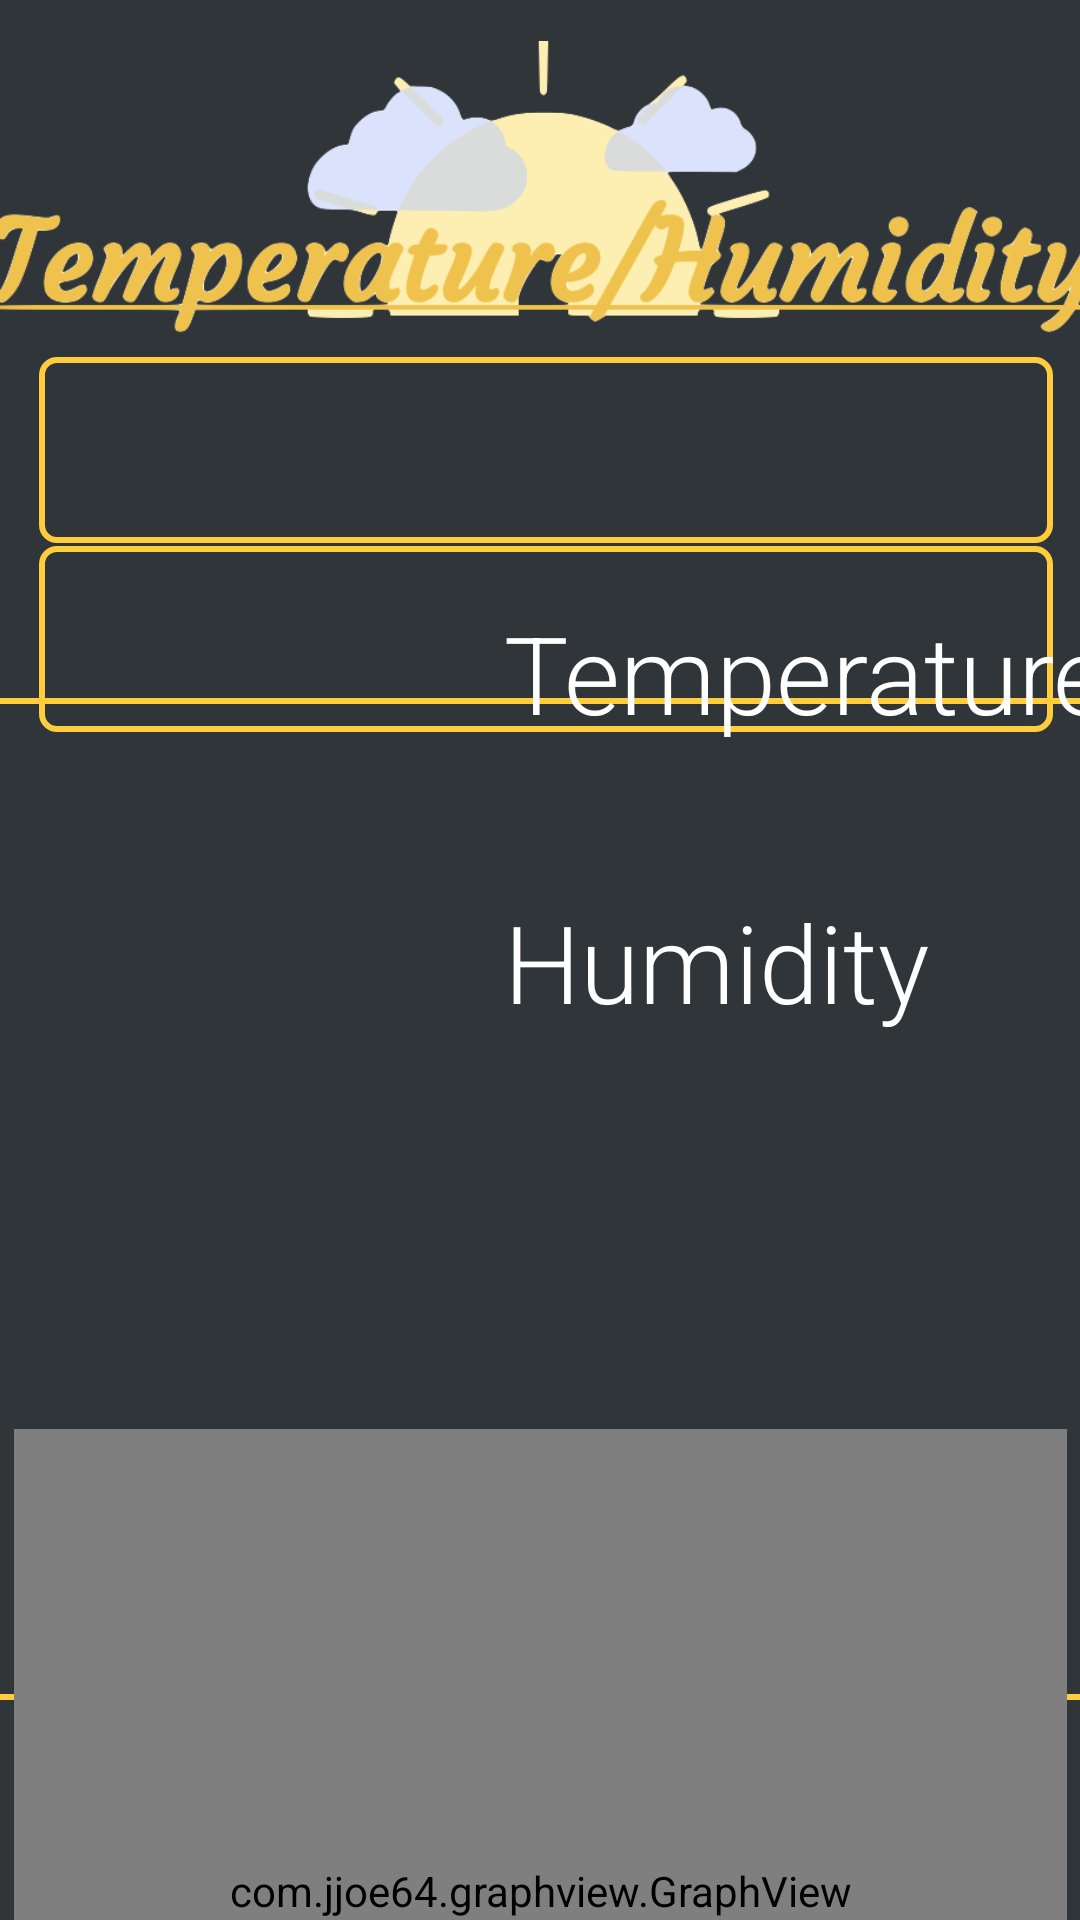

Here is an Android app screen rendered from its layout file. Give the layout XML and the strings, colors and styles it references.
<!-- AndroidManifest.xml: application theme AppTheme -->
<!-- res/layout/content_temperature_screen.xml -->
<?xml version="1.0" encoding="utf-8"?>
<androidx.constraintlayout.widget.ConstraintLayout xmlns:android="http://schemas.android.com/apk/res/android"
    xmlns:app="http://schemas.android.com/apk/res-auto"
    xmlns:tools="http://schemas.android.com/tools"
    android:layout_width="match_parent"
    android:layout_height="match_parent"
    app:layout_behavior="@string/appbar_scrolling_view_behavior"
    tools:context=".TemperatureScreen"
    android:background="@color/background"
    tools:showIn="@layout/activity_temperature_screen">


    <View
        android:id="@+id/view12"
        android:layout_width="379dp"
        android:layout_height="334dp"
        android:layout_gravity="center_horizontal"
        android:background="@drawable/roundedbutton"
        app:layout_constraintBottom_toBottomOf="parent"
        app:layout_constraintEnd_toEndOf="parent"
        app:layout_constraintStart_toStartOf="parent"
        app:layout_constraintTop_toTopOf="parent"
        app:layout_constraintVertical_bias="0.76" />

    <View
        android:id="@+id/view13"
        android:layout_width="338dp"
        android:layout_height="62dp"
        app:layout_constraintBottom_toBottomOf="parent"
        app:layout_constraintEnd_toEndOf="parent"
        app:layout_constraintHorizontal_bias="0.589"
        app:layout_constraintStart_toStartOf="parent"
        app:layout_constraintTop_toTopOf="parent"
        app:layout_constraintVertical_bias="0.206"
        android:background="@drawable/roundedbutton"/>

    <View
        android:id="@+id/view14"
        android:layout_width="338dp"
        android:layout_height="62dp"
        android:layout_gravity="center_horizontal"
        app:layout_constraintBottom_toBottomOf="parent"
        app:layout_constraintEnd_toEndOf="parent"
        app:layout_constraintHorizontal_bias="0.589"
        app:layout_constraintStart_toStartOf="parent"
        app:layout_constraintTop_toTopOf="parent"
        app:layout_constraintVertical_bias="0.315"
        android:background="@drawable/roundedbutton"/>

    <TextView
        android:id="@+id/actual_hum"
        android:layout_width="80dp"
        android:layout_height="59dp"
        android:layout_marginEnd="30dp"
        android:textAlignment="center"
        android:textAllCaps="false"
        android:textColor="@color/white"
        android:textSize="36sp"
        app:layout_constraintBottom_toBottomOf="parent"
        app:layout_constraintEnd_toEndOf="parent"
        app:layout_constraintHorizontal_bias="0.48"
        app:layout_constraintStart_toEndOf="@+id/textView5"
        app:layout_constraintTop_toBottomOf="@+id/actual_gas"
        app:layout_constraintVertical_bias="0.061" />

    <TextView
        android:id="@+id/TempStat"
        android:layout_width="wrap_content"
        android:layout_height="wrap_content"
        android:layout_marginStart="168dp"
        android:layout_marginTop="200dp"
        android:fontFamily="sans-serif-light"
        android:text="@string/temperatureValue"
        android:textAllCaps="false"
        android:textColor="@color/white"
        android:textSize="36sp"
        app:layout_constraintStart_toStartOf="parent"
        app:layout_constraintTop_toTopOf="parent" />

    <TextView
        android:id="@+id/textView5"
        android:layout_width="173dp"
        android:layout_height="48dp"
        android:layout_marginStart="168dp"
        android:layout_marginTop="48dp"
        android:fontFamily="sans-serif-light"
        android:text="@string/humidityValue"
        android:textAllCaps="false"
        android:textColor="@color/white"
        android:textSize="36sp"
        app:layout_constraintStart_toStartOf="parent"
        app:layout_constraintTop_toBottomOf="@+id/TempStat" />

    <TextView
        android:id="@+id/actual_gas"
        android:layout_width="79dp"
        android:layout_height="56dp"
        android:layout_marginTop="200dp"
        android:layout_marginEnd="30dp"
        android:textAlignment="center"
        android:textAllCaps="false"
        android:textColor="@color/white"
        android:textSize="36sp"
        app:layout_constraintEnd_toEndOf="parent"
        app:layout_constraintHorizontal_bias="0.299"
        app:layout_constraintStart_toEndOf="@+id/TempStat"
        app:layout_constraintTop_toTopOf="parent" />

    <com.jjoe64.graphview.GraphView
        android:id="@+id/graph"
        android:layout_width="351dp"
        android:layout_height="308dp"
        android:layout_marginTop="132dp"
        android:background="@color/white"
        app:layout_constraintEnd_toEndOf="parent"
        app:layout_constraintStart_toStartOf="parent"
        app:layout_constraintTop_toBottomOf="@+id/textView5" />

    <ImageView
        android:id="@+id/imageView7"
        android:layout_width="400dp"
        android:layout_height="99dp"
        app:layout_constraintBottom_toBottomOf="parent"
        app:layout_constraintEnd_toEndOf="parent"
        app:layout_constraintHorizontal_bias="0.454"
        app:layout_constraintStart_toStartOf="parent"
        app:layout_constraintTop_toTopOf="parent"
        app:layout_constraintVertical_bias="0.025"
        app:srcCompat="@drawable/temperhumidlogo" />

</androidx.constraintlayout.widget.ConstraintLayout>
<!-- res/layout/activity_temperature_screen.xml (included above) -->
<?xml version="1.0" encoding="utf-8"?>
<androidx.coordinatorlayout.widget.CoordinatorLayout xmlns:android="http://schemas.android.com/apk/res/android"
    xmlns:app="http://schemas.android.com/apk/res-auto"
    xmlns:tools="http://schemas.android.com/tools"
    android:layout_width="match_parent"
    android:layout_height="match_parent"
    tools:context=".TemperatureScreen"
    android:background="#ffcc3b">

    <com.google.android.material.appbar.AppBarLayout
        android:layout_width="match_parent"
        android:layout_height="wrap_content"
        android:theme="@style/AppTheme.AppBarOverlay">



    </com.google.android.material.appbar.AppBarLayout>


    <include layout="@layout/content_temperature_screen" />

    <com.google.android.material.floatingactionbutton.FloatingActionButton
        android:id="@+id/HomeScreenButton"
        android:layout_width="wrap_content"
        android:layout_height="wrap_content"
        android:layout_gravity="bottom|start"
        android:layout_margin="@dimen/fab_margin"
        android:backgroundTint="#ffcc3b"
        app:srcCompat="@drawable/ic_home_black_24dp" />

    <com.google.android.material.floatingactionbutton.FloatingActionButton
        android:id="@+id/SettingsScreenButton"
        android:layout_width="wrap_content"
        android:layout_height="wrap_content"
        android:layout_gravity="bottom|end"
        android:layout_margin="@dimen/fab_margin"
        android:backgroundTint="#ffcc3b"
        app:srcCompat="@drawable/ic_settings_black_24dp" />

</androidx.coordinatorlayout.widget.CoordinatorLayout>
<!-- resources referenced by this layout -->
<resources>
  <color name="background">#2F3538</color>
  <color name="white">#ffffff</color>
  <!-- drawable roundedbutton (drawable) -->
  <?xml version="1.0" encoding="utf-8"?>
  <shape xmlns:android="http://schemas.android.com/apk/res/android"
      android:shape="rectangle">
  
  
      <stroke android:color="#FFCC3B" android:width ="2dp"/>
      <corners android:radius="5dp"/>
  </shape>
  <!-- drawable temperhumidlogo: png bitmap (drawable-v24, 59775 bytes) -->
  <string name="humidityValue">Humidity</string>
  <string name="temperatureValue">Temperature</string>
  <style name="AppTheme.AppBarOverlay" parent="ThemeOverlay.AppCompat.Dark.ActionBar" />
  <style name="AppTheme" parent="Theme.AppCompat.Light.NoActionBar">
          
          <item name="colorPrimary">@color/colorPrimary</item>
          <item name="colorPrimaryDark">@color/colorPrimaryDark</item>
          <item name="colorAccent">@color/colorAccent</item>
      </style>
  <color name="colorPrimary">#008577</color>
  <color name="colorPrimaryDark">#FFBA4F</color>
  <color name="colorAccent">#D81B60</color>
</resources>
